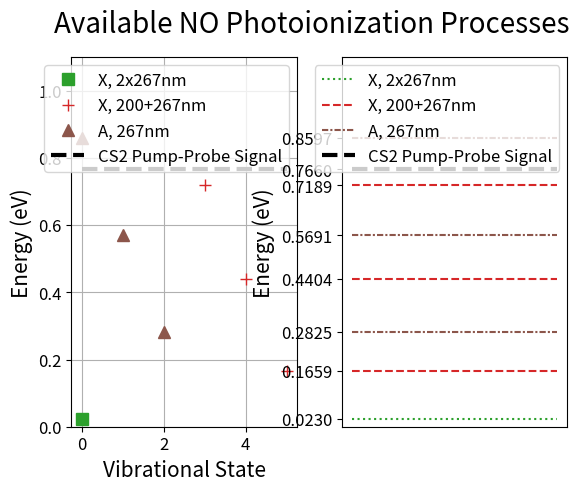

This figure's Python source:
#%% Setup

import numpy as np
import matplotlib.pyplot as plt

h = 4.135667516e-15 # eV*s
#hbar = h/(2*np.pi)
c = 299792458 # m/s

E200 = h*c/(200*1e-9)
E267 = h*c/(267*1e-9)

def zpe(we, wexe):
    return (1/2)*we - (1/4)*wexe

# Ev+1 - Ev
def deltaEvib(v, we, wexe):
    return we - 2*(v+1)*wexe

def wn2ev(wn):
    return 100*c*h*wn

def vibProg(beamEnergy, IP, we, wexe, emax, vmax):
    if beamEnergy <= IP: return None
    
    prog = []
    if beamEnergy-IP < emax:
        prog = [[beamEnergy-IP, 0]]
    
    v = 1
    Dv = wn2ev(deltaEvib(v-1, we, wexe))
    stateE = IP + Dv
    while (stateE < beamEnergy) and (v <= vmax):
        if beamEnergy-stateE < emax:
            prog.append([beamEnergy-stateE, v])
        
        v += 1
        Dv += wn2ev(deltaEvib(v-1, we, wexe))
        stateE = IP + Dv
        
    return prog
        
#%% NO Constants

NOIP = 9.2642 # eV

emax = 1.00 # eV
vmax = 5

# NO vibrational constants, cm-1

# Ground state
NOX_we = 1904.20 # hbar*we
NOX_wexe = 14.075 # hbar*wexe

# A state
NOA_Te = 43965.7
NOA_we = 2374.31 # hbar*we
NOA_wexe = 10.106 # hbar*wexe

# Ion ground state
NOp_we = 2376.42 # hbar*we
NOp_wexe = 16.262 # hbar*wexe

#%% Ground state progressions

NOX_2x200 = np.array(vibProg(2*E200, NOIP, NOp_we, NOp_wexe, emax, vmax))
NOX_2x267 = np.array(vibProg(2*E267, NOIP, NOp_we, NOp_wexe, emax, vmax))
NOX_ppr = np.array(vibProg(E200+E267, NOIP, NOp_we, NOp_wexe, emax, vmax))

#%% NO(A) IP

# Zero point energy
NOX_zpe = zpe(NOX_we, NOX_wexe)
NOA_zpe = zpe(NOA_we, NOA_wexe)

# NO(A) IP, eV
NO_XA_00 = wn2ev((NOA_Te + NOA_zpe) - NOX_zpe)
NOAIP = NOIP-NO_XA_00

#%% NO(A) progressions

NOA_200 = np.array(vibProg(E200, NOAIP, NOp_we, NOp_wexe, emax, vmax))
NOA_267 = np.array(vibProg(E267, NOAIP, NOp_we, NOp_wexe, emax, vmax))

#%% Plotting

progs = [NOX_2x200, NOX_2x267, NOX_ppr, NOA_200, NOA_267]
labels = ['X, 2x200nm', 'X, 2x267nm', 'X, 200+267nm', 'A, 200nm', 'A, 267nm']

fig, [ax1, ax2] = plt.subplots(1,2)
markers= ['x', 's', '+', 'd', '^']
lss = ['-', ':', '--', '-.', (0, (3, 1, 1, 1))]
msize = 8

tks = [0.766]
for i in range(0, len(progs)):
    prog = progs[i]
    if len(prog)==0: continue
    
    tks.append(prog[:,0])
    ax1.plot(prog[:,1], prog[:,0], marker=markers[i], color='C{}'.format(i+1), lw=0, markersize=msize, label=labels[i])
    ax2.hlines(prog[:,0], 0, 1, color='C{}'.format(i+1), ls=lss[i], label=labels[i])

ax1.hlines(0.766, 0, 5, lw=3, ls='--', color='black', label='CS2 Pump-Probe Signal')
ax2.hlines(0.766, 0, 1, lw=3, ls='--', color='black', label='CS2 Pump-Probe Signal')

ax1.grid()

fig.suptitle("Available NO Photoionization Processes", fontsize=20)
ax1.set_ylabel("Energy (eV)", fontsize=15)
ax1.set_xlabel("Vibrational State", fontsize=15)

ax1.tick_params(labelsize=12)

ax2.tick_params(labelsize=12)
ax2.set_ylabel("Energy (eV)", fontsize=15)
ax2.set_yticks(np.hstack(tks))

ax2.axes.get_xaxis().set_visible(False)

leg = ax1.legend(fontsize=12)
leg.set_draggable(1)

ax1.set_ylim(0, 1.1)
ax2.set_ylim(0, 1.1)

leg = ax2.legend(fontsize=12)
leg.set_draggable(1)